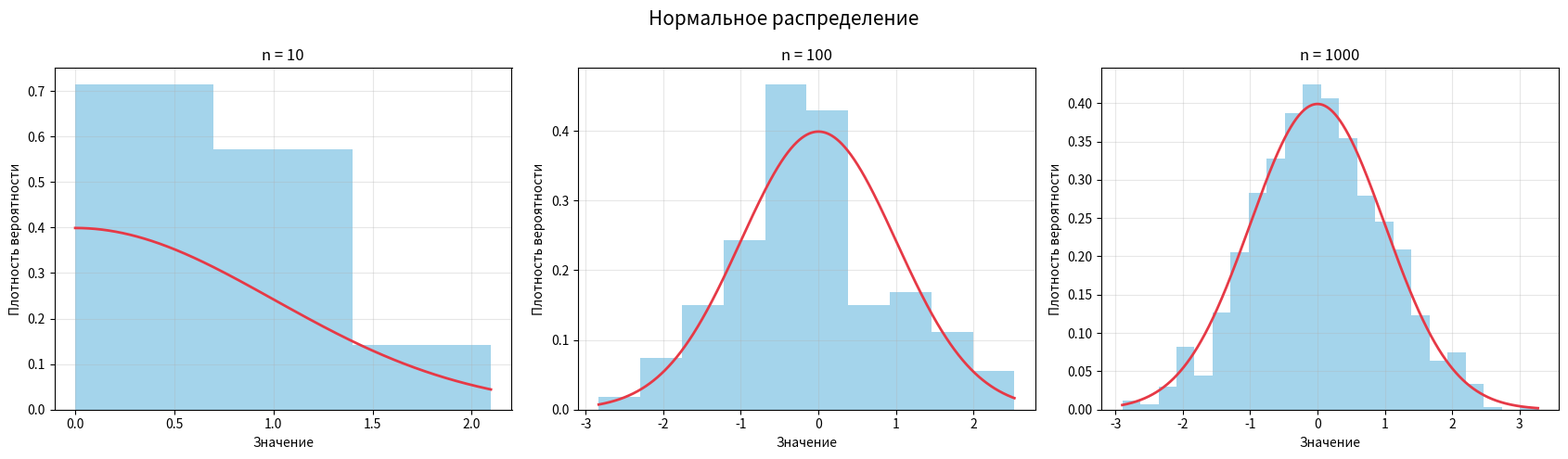
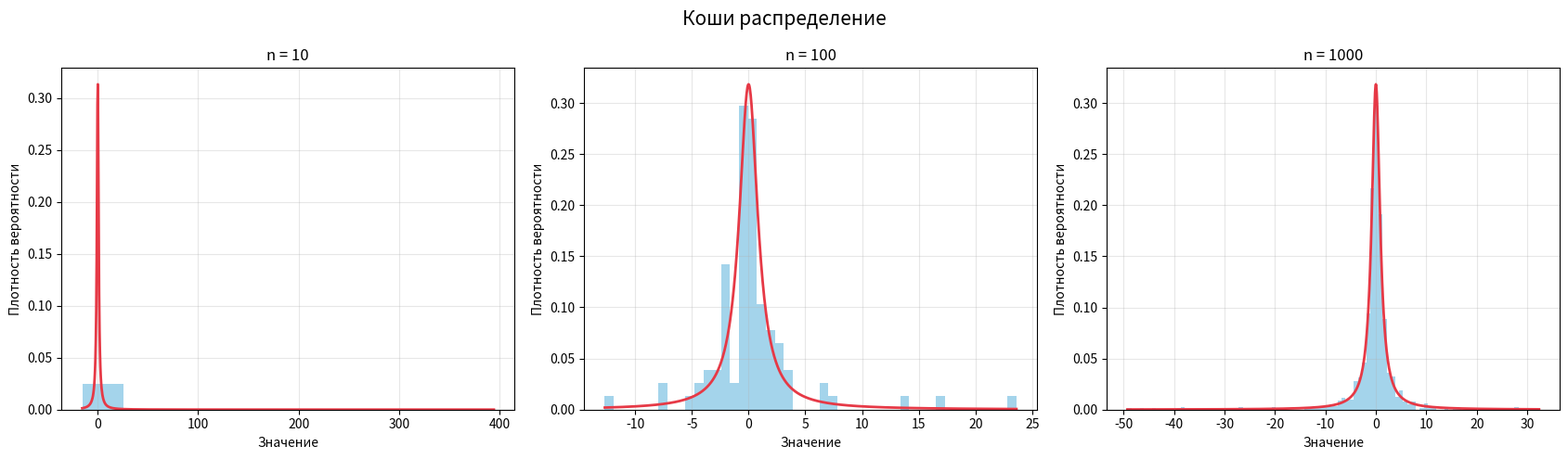
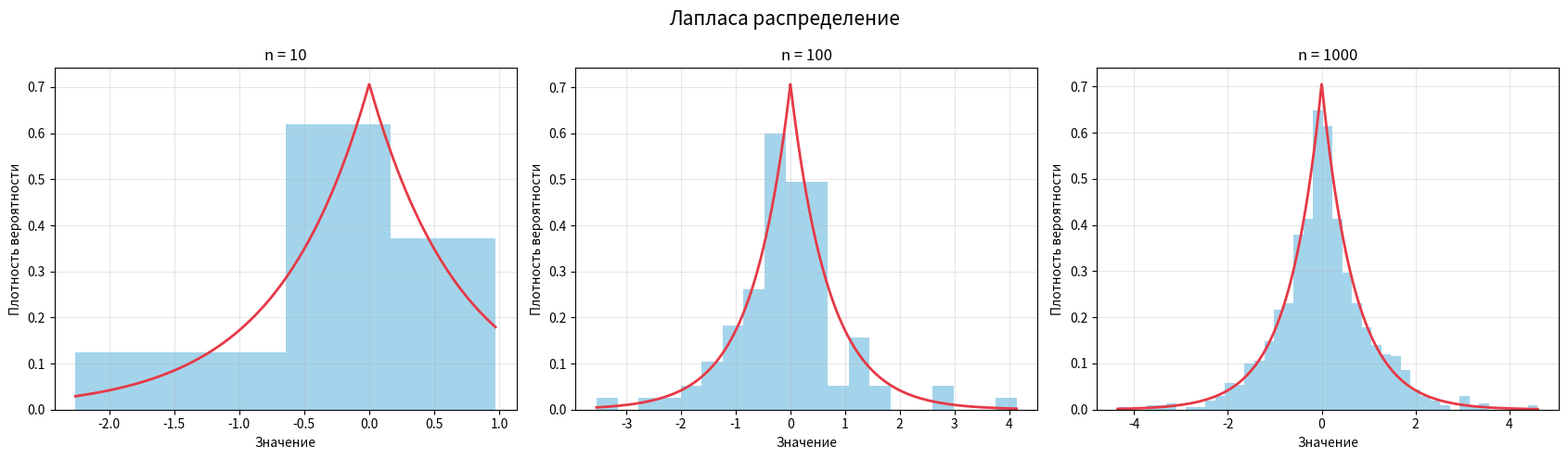
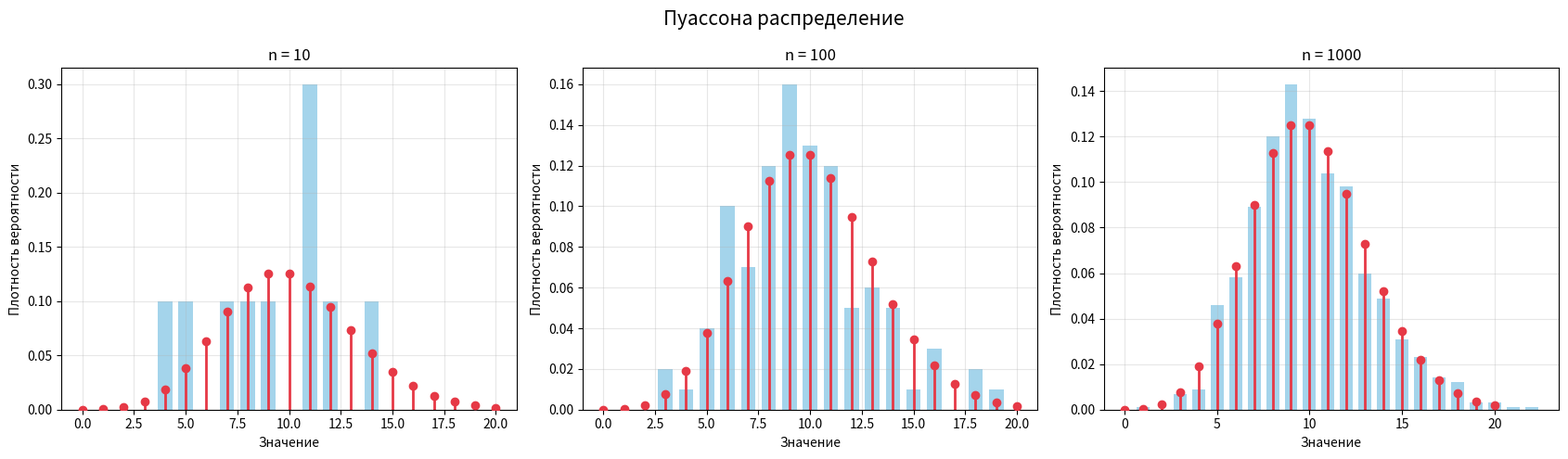
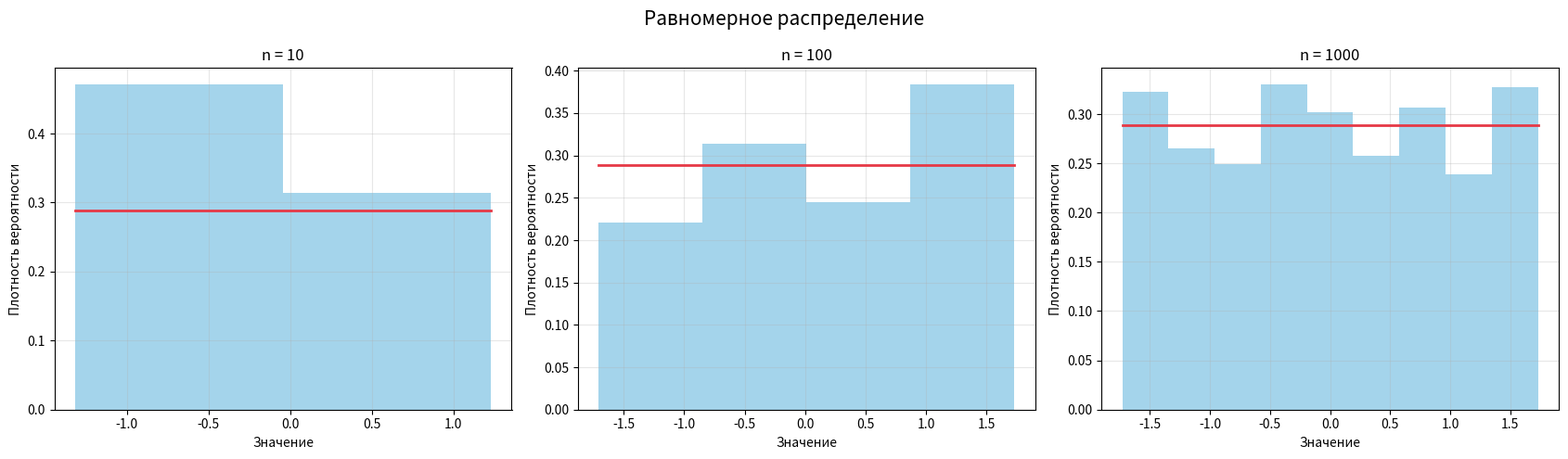

Generate these figures, in order, with matplotlib:
import numpy as np
import matplotlib.pyplot as plt
from scipy import stats


def choose_bin_count(data):
    iqr = np.percentile(data, 75) - np.percentile(data, 25)
    if iqr > 0:
        h = 2 * iqr / (len(data) ** (1 / 3))
        bins = int((data.max() - data.min()) / h)
    else:
        bins = 10

    bins = min(bins, 100, len(np.unique(data)))
    return max(2, bins)


def theoretical_density(dist_name, x):
    if dist_name == "Нормальное":
        return stats.norm.pdf(x, 0, 1)
    if dist_name == "Коши":
        return stats.cauchy.pdf(x, 0, 1)
    if dist_name == "Лапласа":
        return stats.laplace.pdf(x, 0, 1 / np.sqrt(2))
    if dist_name == "Равномерное":
        return stats.uniform.pdf(x, -np.sqrt(3), 2 * np.sqrt(3))


def visible_range(data, dist_name):
    if dist_name == "Коши":
        return np.percentile(data, [1, 99])
    return data.min(), data.max()


def draw_distribution(dist_name, samples, sizes):
    fig, axes = plt.subplots(1, 3, figsize=(17, 5))

    hist_color = "#8ecae6"
    curve_color = "#e63946"

    for ax, sample, n in zip(axes, samples, sizes):
        x_min, x_max = visible_range(sample, dist_name)
        bins = choose_bin_count(sample)

        if dist_name == "Пуассона":
            values, counts = np.unique(sample, return_counts=True)
            ax.bar(values, counts / len(sample),
                   width=0.7, color=hist_color, alpha=0.8)

            x_t = np.arange(0, 21)
            y_t = stats.poisson.pmf(x_t, 10)
            ax.vlines(x_t, 0, y_t, color=curve_color, linewidth=2)
            ax.scatter(x_t, y_t, color=curve_color, zorder=3)

        else:
            ax.hist(sample, bins=bins, range=(x_min, x_max),
                    density=True, color=hist_color, alpha=0.8)

            x = np.linspace(x_min, x_max, 1000)
            y = theoretical_density(dist_name, x)
            ax.plot(x, y, color=curve_color, linewidth=2)

        ax.set_title(f"n = {n}")
        ax.set_xlabel("Значение")
        ax.set_ylabel("Плотность вероятности")
        ax.grid(alpha=0.3)

    fig.suptitle(f"{dist_name} распределение", fontsize=15)
    plt.tight_layout()
    plt.show()


def sample_statistics(sample):
    n = len(sample)
    trimmed = np.sort(sample)[int(0.1 * n): int(0.9 * n)]

    return {
        "mean": np.mean(sample),
        "median": np.median(sample),
        "zR": (sample.min() + sample.max()) / 2,
        "zQ": np.mean(np.percentile(sample, [25, 75])),
        "ztr": np.mean(trimmed)
    }


def print_statistics(dist_name, results, n):
    print(f"\n{dist_name} распределение (n = {n})")
    print("| Оценка      | Среднее      | Дисперсия    | <x> ± √D |")
    print("|-------------|--------------|--------------|----------|")

    for key, values in results.items():
        m = np.mean(values)
        v = np.var(values, ddof=1)
        print(f"| {key:<11} | {m:>12.6f} | {v:>12.6f} | {m:.1f} ± {np.sqrt(v):.1f} |")


def print_report_table(dist_name, table):
    print(f"\nХарактеристики для {dist_name} распределения")
    print("-" * 75)
    print(f"{'Характеристика':<20} {'n=10':>15} {'n=100':>15} {'n=1000':>15}")
    print("-" * 75)

    for stat_name, values in table.items():
        row = f"{stat_name:<20}"
        for mean_val, var_val in values:
            m = round(mean_val, 1)
            s = round(np.sqrt(var_val), 1)
            row += f"{f'{m}±{s}':>15}"
        print(row)

    print("-" * 75)



def run_experiment():
    rng = np.random.default_rng(5)

    sizes = [10, 100, 1000]
    repeats = 1000

    generators = {
        "Нормальное": lambda n: rng.normal(0, 1, n),
        "Коши": lambda n: rng.standard_cauchy(n),
        "Лапласа": lambda n: rng.laplace(0, 1 / np.sqrt(2), n),
        "Пуассона": lambda n: rng.poisson(10, n),
        "Равномерное": lambda n: rng.uniform(-np.sqrt(3), np.sqrt(3), n)
    }

    for dist_name, gen in generators.items():

        report_table = {
            "Выборочное среднее": [],
            "Медиана": [],
            "ZR": [],
            "ZQ": [],
            "Ztr": []
        }

        for n in sizes:
            collected = {
                "mean": [],
                "median": [],
                "zR": [],
                "zQ": [],
                "ztr": []
            }

            for _ in range(repeats):
                sample = gen(n)
                stats_vals = sample_statistics(sample)
                for key in collected:
                    collected[key].append(stats_vals[key])

            report_table["Выборочное среднее"].append(
                (np.mean(collected["mean"]), np.var(collected["mean"], ddof=1))
            )
            report_table["Медиана"].append(
                (np.mean(collected["median"]), np.var(collected["median"], ddof=1))
            )
            report_table["ZR"].append(
                (np.mean(collected["zR"]), np.var(collected["zR"], ddof=1))
            )
            report_table["ZQ"].append(
                (np.mean(collected["zQ"]), np.var(collected["zQ"], ddof=1))
            )
            report_table["Ztr"].append(
                (np.mean(collected["ztr"]), np.var(collected["ztr"], ddof=1))
            )

        print_report_table(dist_name, report_table)

        samples_for_plot = [gen(n) for n in sizes]
        draw_distribution(dist_name, samples_for_plot, sizes)




if __name__ == "__main__":
    run_experiment()
